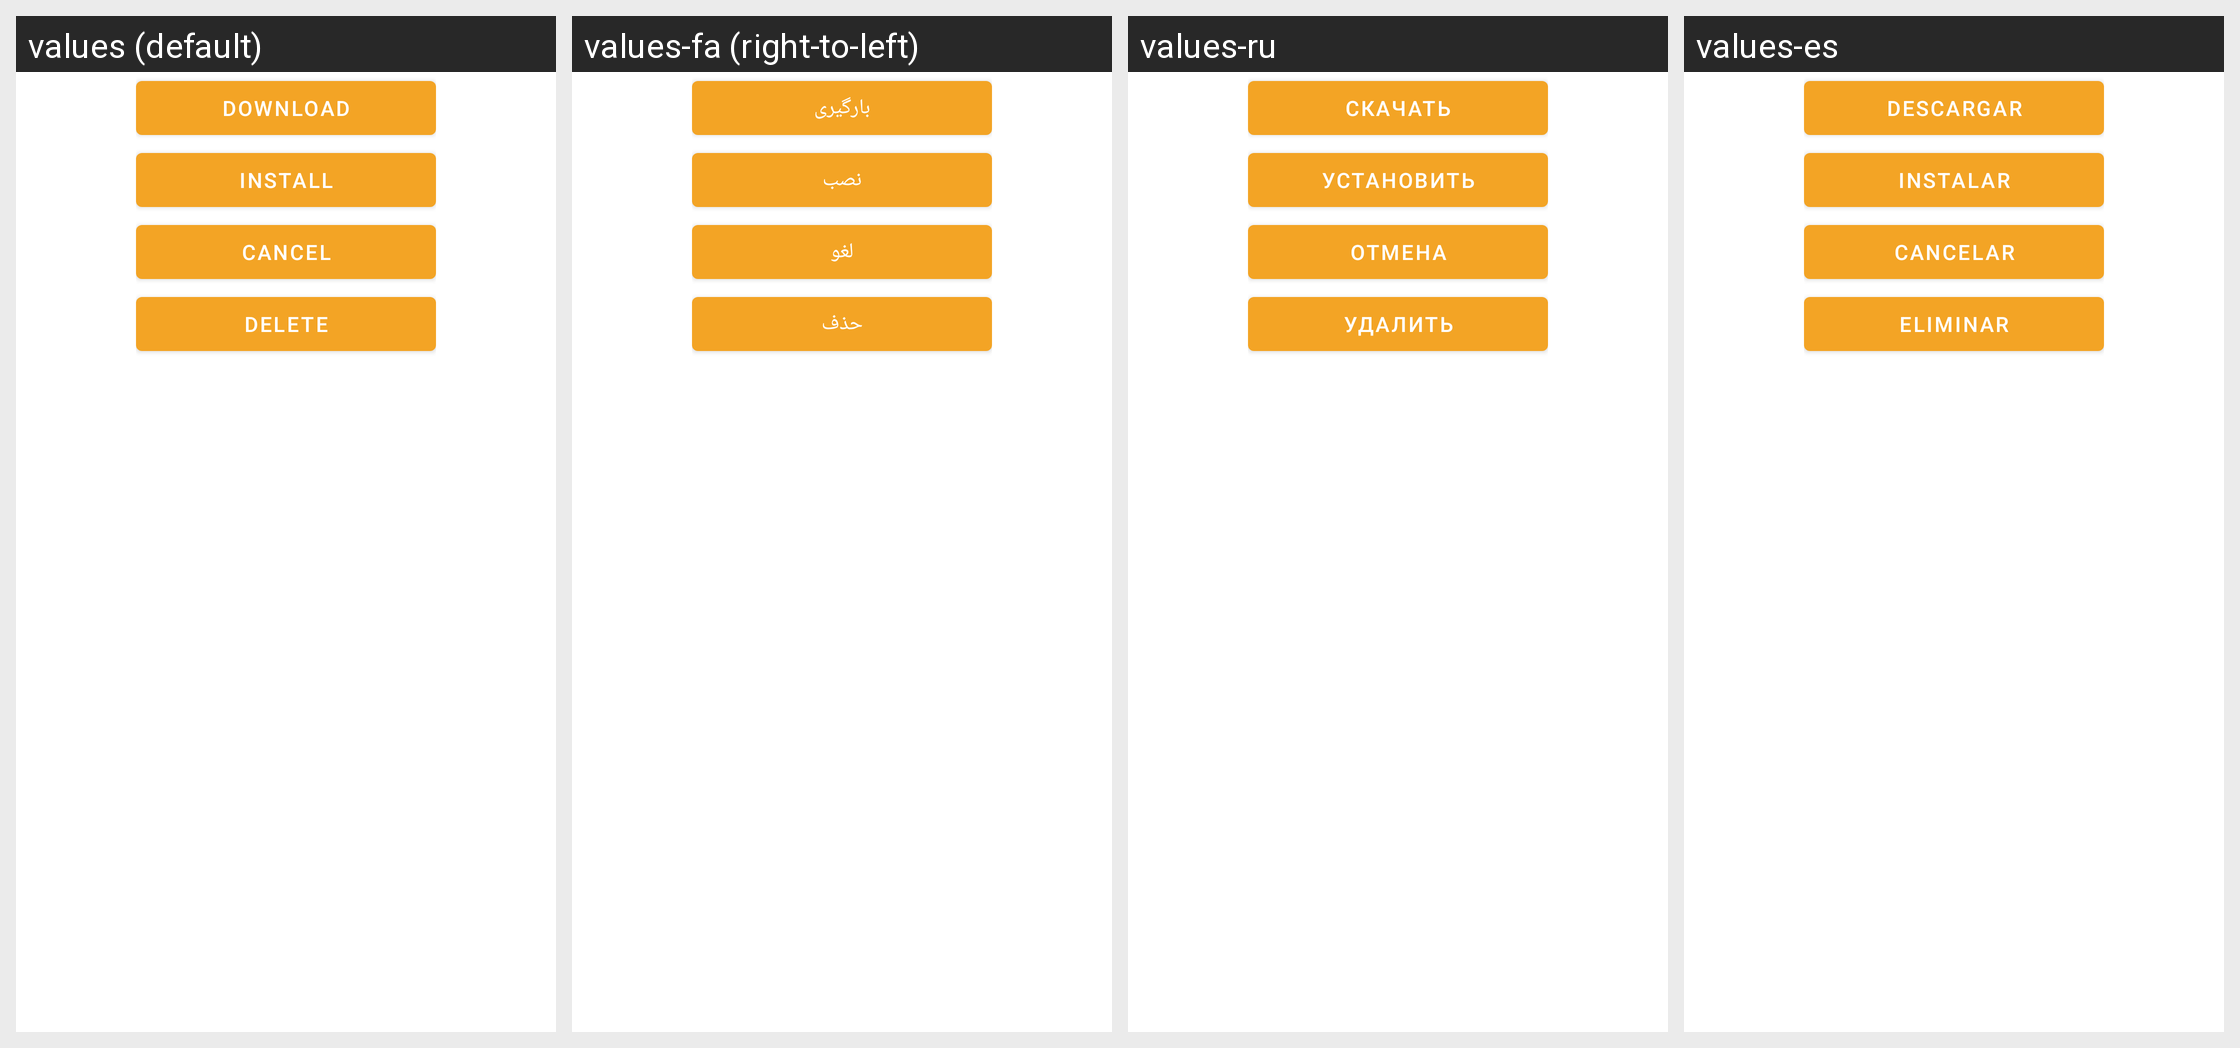

Translations of the strings shown on this Android screen, per locale in the grid:
Android screen res/layout/ota_available_menu.xml rendered under 4 locales, left to right: values (default), values-fa (right-to-left), values-ru, values-es. Device: Nexus 5 (rendered at 1080×1920; each locale shown at half size, 540×960, under a caption strip naming it); theme SamsungTheme.
Other locales in the repository, not shown: values-ar, values-ar-rSY, values-de, values-es-rMX, values-fil, values-fr, values-hi, values-hu, values-id, values-it, values-ku, values-ro, values-tr, values-ur.
Strings drawn on this screen, with the default value and each locale's value (text and hints the layout hard-codes, and strings that could not be matched under every locale, appear in the picture but are not listed):

download
  values: Download
  values-fa: بارگیری
  values-ru: Скачать
  values-es: Descargar

install
  values: Install
  values-fa: نصب
  values-ru: Установить
  values-es: Instalar

cancel
  values: Cancel
  values-fa: لغو
  values-ru: Отмена
  values-es: Cancelar

delete
  values: Delete
  values-fa: حذف
  values-ru: Удалить
  values-es: Eliminar
